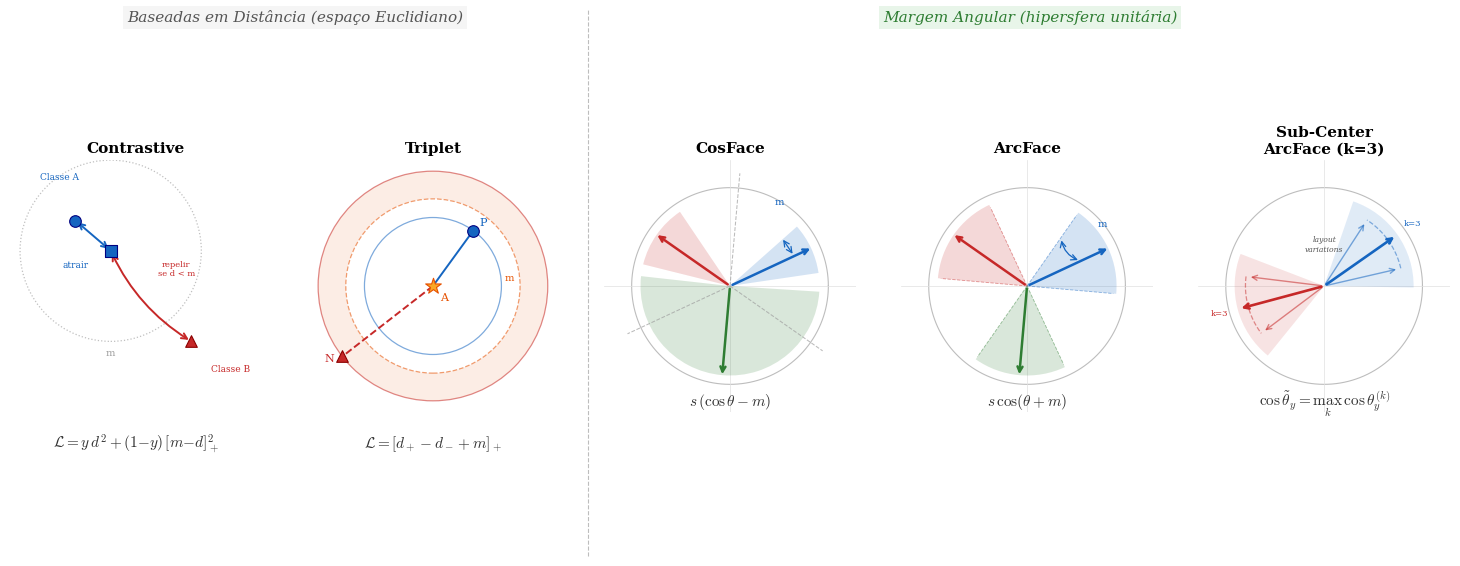

Reproduce this figure in Python. (Note: this script raises an exception after producing the figure.)
"""
Gera visualização das funções de perda para slides do seminário ArcDoc.
Salva: docs/assets/loss_functions_viz.pdf
"""

import numpy as np
import matplotlib.pyplot as plt
import matplotlib.patches as mpatches
from matplotlib.patches import Wedge, FancyArrowPatch, Circle
import matplotlib.gridspec as gridspec
from pathlib import Path

# ── Estilo geral ──────────────────────────────────────────────────────────────
plt.rcParams.update({
    "font.family": "serif",
    "font.size": 10,
    "mathtext.fontset": "cm",
    "axes.titlesize": 11,
    "axes.titleweight": "bold",
})

C_BLUE  = "#1565C0"
C_RED   = "#C62828"
C_GREEN = "#2E7D32"
C_GOLD  = "#F9A825"
C_GRAY  = "#9E9E9E"
C_ORANGE = "#E65100"

fig = plt.figure(figsize=(15, 6.0))
gs = gridspec.GridSpec(1, 5, figure=fig, wspace=0.18, left=0.02, right=0.98,
                       top=0.88, bottom=0.14)

axes = [fig.add_subplot(gs[0, i]) for i in range(5)]
titles = ["Contrastive", "Triplet", "CosFace", "ArcFace", "Sub-Center\nArcFace (k=3)"]
for ax, title in zip(axes, titles):
    ax.set_title(title, pad=5)


# ══════════════════════════════════════════════════════════════════════════════
# 1. CONTRASTIVE LOSS
# ══════════════════════════════════════════════════════════════════════════════
ax = axes[0]
ax.set_xlim(0, 5); ax.set_ylim(0, 5); ax.set_aspect("equal"); ax.axis("off")

np.random.seed(7)
# Mesmo classe (pares positivos) – dois grupos azuis próximos
pA1 = np.array([1.3, 3.8])
pA2 = np.array([2.0, 3.2])
pB1 = np.array([3.6, 1.4])

ax.scatter(*pA1, c=C_BLUE,  s=70, zorder=5, edgecolors="navy",    lw=0.8)
ax.scatter(*pA2, c=C_BLUE,  s=70, zorder=5, edgecolors="navy",    lw=0.8, marker="s")
ax.scatter(*pB1, c=C_RED,   s=70, zorder=5, edgecolors="darkred", lw=0.8, marker="^")

# Seta attract (par positivo)
ax.annotate("", xy=pA2, xytext=pA1,
            arrowprops=dict(arrowstyle="<->", color=C_BLUE, lw=1.4))
ax.text(1.3, 2.85, "atrair", fontsize=6.5, color=C_BLUE, ha="center")

# Seta repel (par negativo)
ax.annotate("", xy=pB1, xytext=pA2,
            arrowprops=dict(arrowstyle="<->", color=C_RED, lw=1.4,
                            connectionstyle="arc3,rad=0.15"))
ax.text(3.3, 2.7, "repelir\nse d < m", fontsize=6, color=C_RED, ha="center")

# Círculo de margem m em torno de pA2
m_c = 1.8
circle = Circle(pA2, m_c, fill=False, color=C_GRAY, ls=":", lw=0.9, alpha=0.65)
ax.add_patch(circle)
ax.text(2.0, 1.1, "m", fontsize=7, color=C_GRAY, ha="center")

ax.text(0.6, 4.6, "Classe A", fontsize=6.5, color=C_BLUE)
ax.text(4.0, 0.8, "Classe B", fontsize=6.5, color=C_RED)

formula = r"$\mathcal{L} = y\,d^2 + (1{-}y)\,[m{-}d]_+^2$"
ax.text(2.5, -0.72, formula, fontsize=11, ha="center", transform=ax.transData,
        color="#333")


# ══════════════════════════════════════════════════════════════════════════════
# 2. TRIPLET LOSS
# ══════════════════════════════════════════════════════════════════════════════
ax = axes[1]
ax.set_xlim(0, 5); ax.set_ylim(0, 5); ax.set_aspect("equal"); ax.axis("off")

anc = np.array([2.5, 2.5])
pos = np.array([3.3, 3.6])
neg = np.array([0.7, 1.1])

d_pos = np.linalg.norm(pos - anc)
d_neg = np.linalg.norm(neg - anc)
margin = 0.55

# Círculos de distância
for r, color, ls in [(d_pos, C_BLUE, "-"), (d_neg - margin, C_ORANGE, "--"), (d_neg, C_RED, "-")]:
    circ = Circle(anc, r, fill=False, color=color, ls=ls, lw=0.9, alpha=0.55)
    ax.add_patch(circ)

# Região de margem (anel entre d_neg-m e d_neg)
theta = np.linspace(0, 2 * np.pi, 300)
r_inner, r_outer = d_neg - margin, d_neg
ax.fill(
    np.concatenate([r_outer * np.cos(theta) + anc[0],
                    r_inner * np.cos(theta[::-1]) + anc[0]]),
    np.concatenate([r_outer * np.sin(theta) + anc[1],
                    r_inner * np.sin(theta[::-1]) + anc[1]]),
    alpha=0.10, color=C_ORANGE, lw=0,
)
ax.text(anc[0] + d_neg * 0.62, anc[1] + 0.1, "m", fontsize=7, color=C_ORANGE)

# Linhas A-P e A-N
ax.plot([anc[0], pos[0]], [anc[1], pos[1]], color=C_BLUE,   lw=1.4)
ax.plot([anc[0], neg[0]], [anc[1], neg[1]], color=C_RED,    lw=1.4, ls="--")

# Pontos
ax.scatter(*anc, c=C_GOLD,  s=140, zorder=6, marker="*", edgecolors=C_ORANGE, lw=0.8)
ax.scatter(*pos, c=C_BLUE,  s=70,  zorder=5, edgecolors="navy",    lw=0.8)
ax.scatter(*neg, c=C_RED,   s=70,  zorder=5, marker="^",  edgecolors="darkred", lw=0.8)

ax.text(anc[0] + 0.15, anc[1] - 0.3, "A", fontsize=8, color=C_ORANGE)
ax.text(pos[0] + 0.12, pos[1] + 0.1, "P", fontsize=8, color=C_BLUE)
ax.text(neg[0] - 0.35, neg[1] - 0.1, "N", fontsize=8, color=C_RED)

formula = r"$\mathcal{L} = [d_+ - d_- + m]_+$"
ax.text(2.5, -0.72, formula, fontsize=11, ha="center", transform=ax.transData, color="#333")


# ══════════════════════════════════════════════════════════════════════════════
# Helper: hipersfera (círculo unitário 2-D)
# ══════════════════════════════════════════════════════════════════════════════
def draw_unit_circle(ax, lim=1.28):
    t = np.linspace(0, 2 * np.pi, 300)
    ax.plot(np.cos(t), np.sin(t), color="#BDBDBD", lw=0.8, zorder=0)
    ax.plot([-lim, lim], [0, 0], color="#E0E0E0", lw=0.5, zorder=0)
    ax.plot([0, 0], [-lim, lim], color="#E0E0E0", lw=0.5, zorder=0)
    ax.set_xlim(-lim, lim); ax.set_ylim(-lim, lim)
    ax.set_aspect("equal"); ax.axis("off")

def arrow_from_origin(ax, angle, length, color, lw=1.8, alpha=1.0):
    ax.annotate(
        "", xy=(length * np.cos(angle), length * np.sin(angle)),
        xytext=(0, 0),
        arrowprops=dict(arrowstyle="->", color=color, lw=lw,
                        mutation_scale=9, alpha=alpha),
    )

CLASS_ANGLES = [np.radians(25), np.radians(145), np.radians(265)]
CLASS_COLORS = [C_BLUE, C_RED, C_GREEN]

# Ângulos de fronteira de decisão (sem margem) — bissetriz entre classes
BOUNDARIES = [
    (CLASS_ANGLES[0] + CLASS_ANGLES[1]) / 2,
    (CLASS_ANGLES[1] + CLASS_ANGLES[2]) / 2,
    (CLASS_ANGLES[2] + CLASS_ANGLES[0] + 2 * np.pi) / 2,
]


# ══════════════════════════════════════════════════════════════════════════════
# 3. CosFace — margem no cosseno: cos(θ) − m
# ══════════════════════════════════════════════════════════════════════════════
ax = axes[2]
draw_unit_circle(ax)

m_cos = 0.30  # margem no cosseno

for angle, color in zip(CLASS_ANGLES, CLASS_COLORS):
    arrow_from_origin(ax, angle, 0.93, color)

    # Fronteira de decisão sem margem (bissetriz)
    # Fronteira com margem: o ponto onde cos(θ) - m = cos(θ_boundary)
    # Shading: zona proibida angular em torno de cada centro
    half_zone = np.arccos(np.clip(np.cos(angle) - m_cos, -1, 1)) - angle
    w = Wedge((0, 0), 0.91, np.degrees(angle) - abs(np.degrees(half_zone)) * 0.6,
              np.degrees(angle) + abs(np.degrees(half_zone)) * 0.6,
              color=color, alpha=0.18, lw=0, zorder=1)
    ax.add_patch(w)

# Fronteiras de decisão com margem (linhas tracejadas deslocadas)
for b in BOUNDARIES:
    ax.plot([0, 1.15 * np.cos(b)], [0, 1.15 * np.sin(b)],
            "--", color="#9E9E9E", lw=0.75, alpha=0.7, zorder=2)

# Anotação: margem no cosseno
ax.annotate("", xy=(np.cos(CLASS_ANGLES[0]) * 0.72,
                     np.sin(CLASS_ANGLES[0]) * 0.72),
            xytext=(np.cos(CLASS_ANGLES[0] + 0.32) * 0.72,
                    np.sin(CLASS_ANGLES[0] + 0.32) * 0.72),
            arrowprops=dict(arrowstyle="<->", color=C_BLUE, lw=0.9))
ax.text(0.45, 0.82, "m", fontsize=7, color=C_BLUE)

formula = r"$s\,(\cos\theta - m)$"
ax.text(0, -1.22, formula, fontsize=11, ha="center", color="#333")


# ══════════════════════════════════════════════════════════════════════════════
# 4. ArcFace — margem no ângulo: cos(θ + m)
# ══════════════════════════════════════════════════════════════════════════════
ax = axes[3]
draw_unit_circle(ax)

m_arc = np.radians(30)  # margem angular

for angle, color in zip(CLASS_ANGLES, CLASS_COLORS):
    arrow_from_origin(ax, angle, 0.93, color)

    # Zona de margem angular (wedge)
    w = Wedge((0, 0), 0.91,
              np.degrees(angle) - np.degrees(m_arc),
              np.degrees(angle) + np.degrees(m_arc),
              color=color, alpha=0.18, lw=0, zorder=1)
    ax.add_patch(w)

    # Limites da margem (linhas finas tracejadas)
    for sign in (-1, 1):
        tb = angle + sign * m_arc
        ax.plot([0, 0.88 * np.cos(tb)], [0, 0.88 * np.sin(tb)],
                "--", color=color, lw=0.65, alpha=0.45, zorder=2)

# Anotação: arco de margem m no ângulo
ang = CLASS_ANGLES[0]
r_ann = 0.60
ax.annotate("", xy=(r_ann * np.cos(ang + m_arc), r_ann * np.sin(ang + m_arc)),
            xytext=(r_ann * np.cos(ang), r_ann * np.sin(ang)),
            arrowprops=dict(arrowstyle="<->", color=C_BLUE, lw=0.9,
                            connectionstyle="arc3,rad=-0.3"))
ax.text(0.72, 0.60, "m", fontsize=7, color=C_BLUE)

formula = r"$s\,\cos(\theta + m)$"
ax.text(0, -1.22, formula, fontsize=11, ha="center", color="#333")


# ══════════════════════════════════════════════════════════════════════════════
# 5. Sub-Center ArcFace (k=3) — múltiplos centróides por classe
# ══════════════════════════════════════════════════════════════════════════════
ax = axes[4]
draw_unit_circle(ax)

spread = np.radians(22)
CLASS_ANGLES_2 = [np.radians(35), np.radians(195)]

for center, color in zip(CLASS_ANGLES_2, CLASS_COLORS[:2]):
    sub_angles = [center - spread, center, center + spread]

    # Wedge cobrindo os sub-centros (margem total da classe)
    w = Wedge((0, 0), 0.91,
              np.degrees(center - spread - np.radians(14)),
              np.degrees(center + spread + np.radians(14)),
              color=color, alpha=0.13, lw=0, zorder=1)
    ax.add_patch(w)

    # Arco suave conectando os sub-centros
    t_range = np.linspace(sub_angles[0], sub_angles[-1], 60)
    r_arc = 0.80
    ax.plot(r_arc * np.cos(t_range), r_arc * np.sin(t_range),
            "--", color=color, lw=0.9, alpha=0.50, zorder=2)

    # Setas dos sub-centros
    for j, sub_angle in enumerate(sub_angles):
        is_main = (j == 1)
        length = 0.90 if is_main else 0.78
        lw_val = 1.9 if is_main else 1.0
        alpha_val = 1.0 if is_main else 0.55
        arrow_from_origin(ax, sub_angle, length, color, lw=lw_val, alpha=alpha_val)

    # Rótulo k=3
    cx = (np.cos(center) * 1.10)
    cy = (np.sin(center) * 1.10)
    ax.text(cx, cy, "k=3", fontsize=6, color=color, ha="center", va="center")

# Destaque: sub-centros capturam variações de layout (ex: invoice com/sem logo)
ax.text(0, 0.35, "layout\nvariations", fontsize=5.5, ha="center",
        color="#555", style="italic")

formula = r"$\cos\tilde\theta_y = \max_k\,\cos\theta_y^{(k)}$"
ax.text(0, -1.22, formula, fontsize=11, ha="center", color="#333")


# ══════════════════════════════════════════════════════════════════════════════
# Rótulos de grupo
# ══════════════════════════════════════════════════════════════════════════════
# Separador vertical entre os dois grupos
fig.add_artist(plt.Line2D(
    [0.405, 0.405], [0.06, 0.97],
    transform=fig.transFigure, color="#BDBDBD", lw=0.8, ls="--"
))

fig.text(0.21, 0.97, "Baseadas em Distância (espaço Euclidiano)",
         ha="center", va="top", fontsize=11, color="#555",
         style="italic",
         bbox=dict(facecolor="#F5F5F5", edgecolor="none", pad=3))

fig.text(0.70, 0.97, "Margem Angular (hipersfera unitária)",
         ha="center", va="top", fontsize=11, color="#2E7D32",
         style="italic",
         bbox=dict(facecolor="#E8F5E9", edgecolor="none", pad=3))

# ══════════════════════════════════════════════════════════════════════════════
# Salvar
# ══════════════════════════════════════════════════════════════════════════════
out = Path(__file__).parent.parent / "docs" / "assets" / "loss_functions_viz.pdf"
fig.savefig(out, bbox_inches="tight", dpi=200)
print(f"Salvo: {out}")
